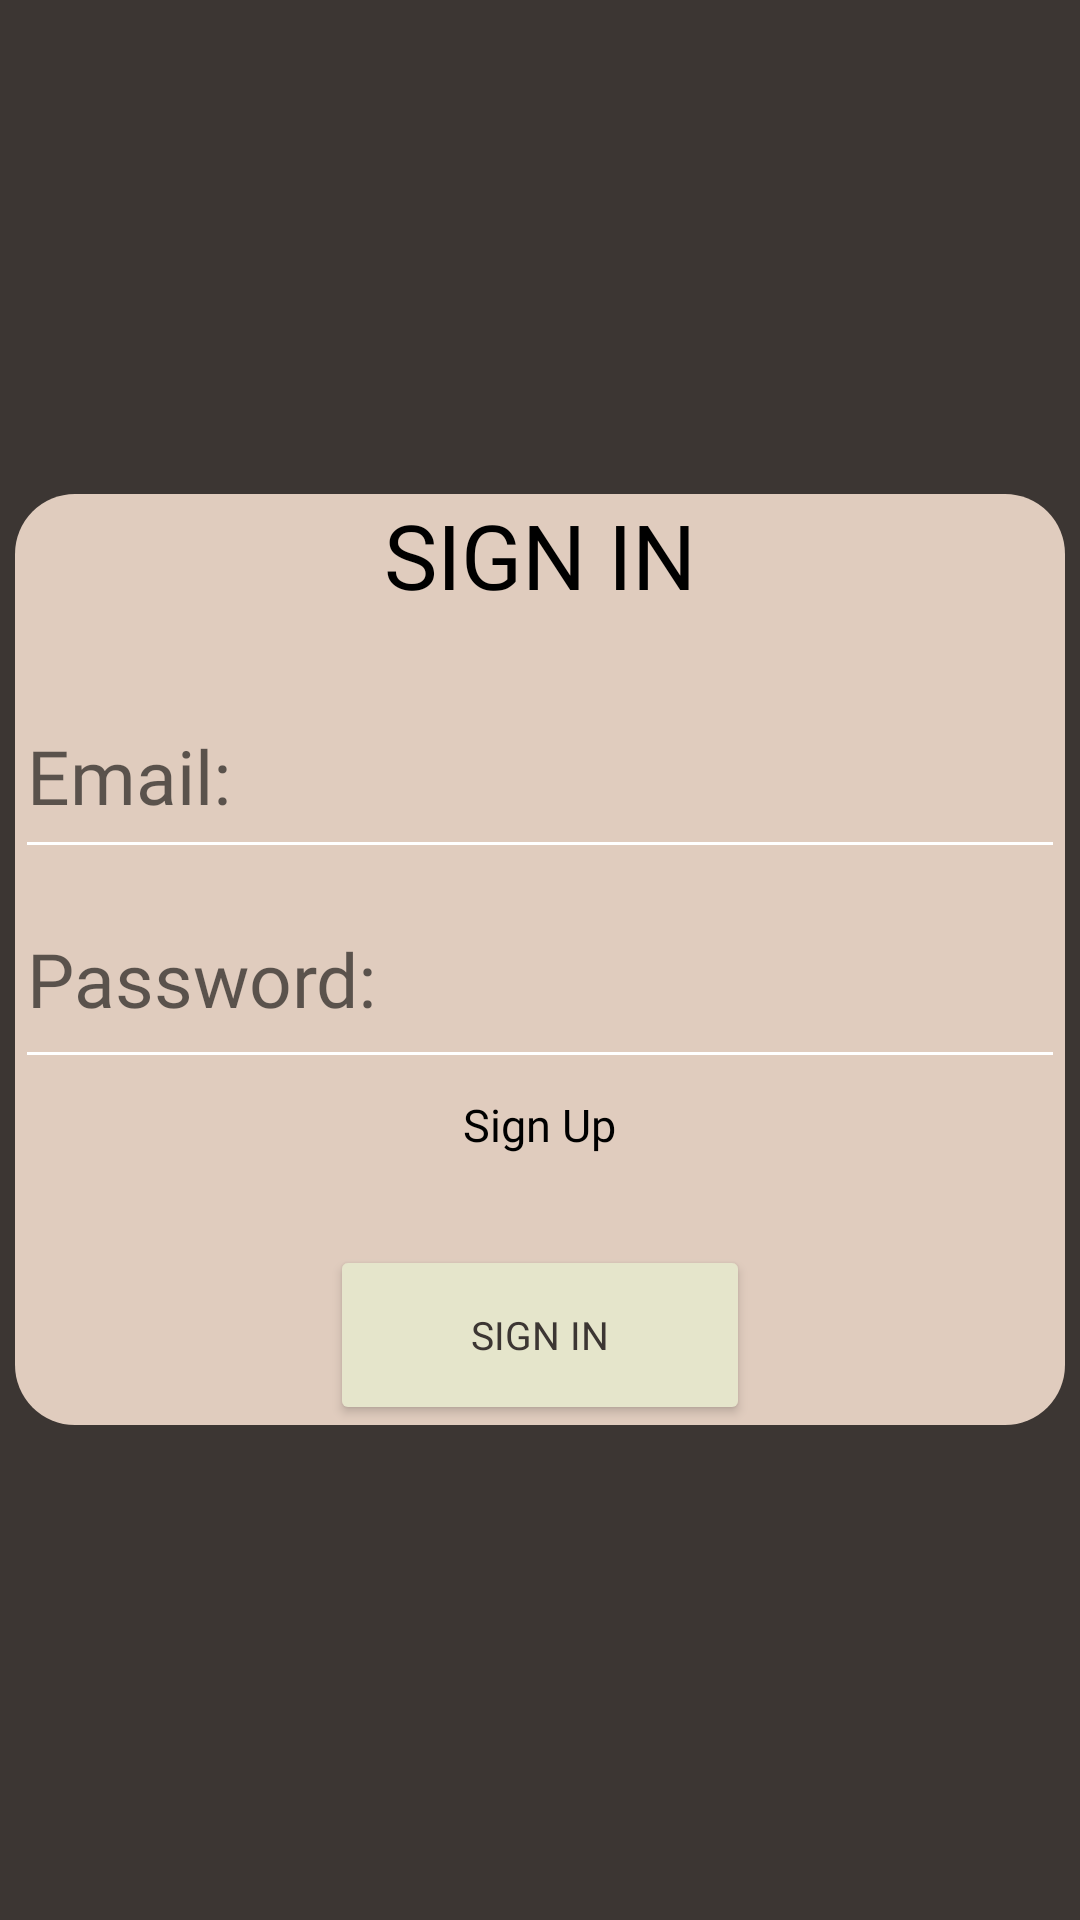

Write the Android layout XML for this screen, with the resource values it uses.
<!-- AndroidManifest.xml: application theme Theme.Myapp -->
<!-- res/layout/signin.xml -->
<?xml version="1.0" encoding="utf-8"?>
<RelativeLayout xmlns:android="http://schemas.android.com/apk/res/android"
    xmlns:app="http://schemas.android.com/apk/res-auto"
    xmlns:tools="http://schemas.android.com/tools"
    android:layout_width="match_parent"
    android:layout_height="match_parent"
    android:background="@color/raisin_black"
  >

    <RelativeLayout
        android:layout_width="wrap_content"
        android:layout_height="wrap_content"
        android:background="@drawable/rounded_beige"
        android:layout_centerHorizontal="true"
        android:layout_centerVertical="true"
        >
        <TextView
            android:layout_width="wrap_content"
            android:layout_height="wrap_content"
            android:layout_centerHorizontal="true"
            android:fontFamily="@font/nunito_extrabold"
            android:text="SIGN IN"
            android:textColor="@color/black"
            android:textSize="30dp" />

        <EditText
            android:id="@+id/signInEmail"
            android:layout_width="350dp"
            android:layout_height="55dp"
            android:layout_centerHorizontal="true"
            android:layout_marginTop="70dp"
            android:backgroundTint="#FFFFFF"
            android:fontFamily="@font/nunito_bold_italic"

            android:hint="Email:"
            android:paddingTop="0dp"
            android:textSize="25dp" />

        <EditText
            android:id="@+id/signInPassword"
            android:layout_width="350dp"
            android:layout_height="60dp"
            android:layout_below="@+id/signInEmail"
            android:layout_centerHorizontal="true"
            android:layout_marginTop="10dp"
            android:backgroundTint="#FFFFFF"
            android:fontFamily="@font/nunito_bold_italic"
            android:hint="Password:"
            android:paddingTop="0dp"
            android:textSize="25dp" />

        <TextView
            android:id="@+id/SignUp"
            android:layout_width="wrap_content"
            android:layout_height="wrap_content"
            android:layout_below="@+id/signInPassword"
            android:layout_centerHorizontal="true"
            android:layout_marginTop="5dp"
            android:clickable="true"
            android:fontFamily="@font/nunito_extrabold"
            android:text="Sign Up"
            android:textSize="15dp"
            android:textColor="@color/black" />

        <Button
            android:id="@+id/signIn"
            android:layout_width="140dp"
            android:layout_height="60dp"
            android:layout_below="@+id/SignUp"
            android:layout_centerHorizontal="true"
            android:layout_marginTop="30dp"
            android:backgroundTint="@color/mint"
            android:fontFamily="@font/nunito_extrabold"
            android:text="Sign In"
            android:textColor="@color/raisin_black"
            android:textSize="13dp" />
    </RelativeLayout>


</RelativeLayout>
<!-- resources referenced by this layout -->
<resources>
  <color name="black">#FF000000</color>
  <color name="mint">#E5E5CB</color>
  <color name="raisin_black">#3C3633</color>
  <!-- drawable rounded_beige (drawable) -->
  <?xml version="1.0" encoding="utf-8"?>
  <shape android:shape="rectangle" xmlns:android="http://schemas.android.com/apk/res/android">
  
  
      <corners android:radius="20dp"/>
      <solid android:color="@color/beige"/>
  </shape>
  <style name="Theme.Myapp" parent="Theme.MaterialComponents.DayNight.NoActionBar">
          
          <item name="android:windowBackground">@color/beige</item>
          <item name="colorPrimary">@color/beige</item>
          <item name="colorPrimaryVariant">@color/raisin_black</item>
          <item name="colorOnPrimary">@color/white</item>
          
          <item name="colorSecondary">@color/teal_200</item>
          <item name="colorSecondaryVariant">@color/teal_700</item>
          <item name="colorOnSecondary">@color/black</item>
          
          <item name="android:statusBarColor" tools:targetApi="l">?attr/colorPrimaryVariant</item>
          
      </style>
  <color name="beige">#E0CCBE</color>
  <color name="white">#FFFFFFFF</color>
  <color name="teal_200">#FF03DAC5</color>
  <color name="teal_700">#FF018786</color>
</resources>
